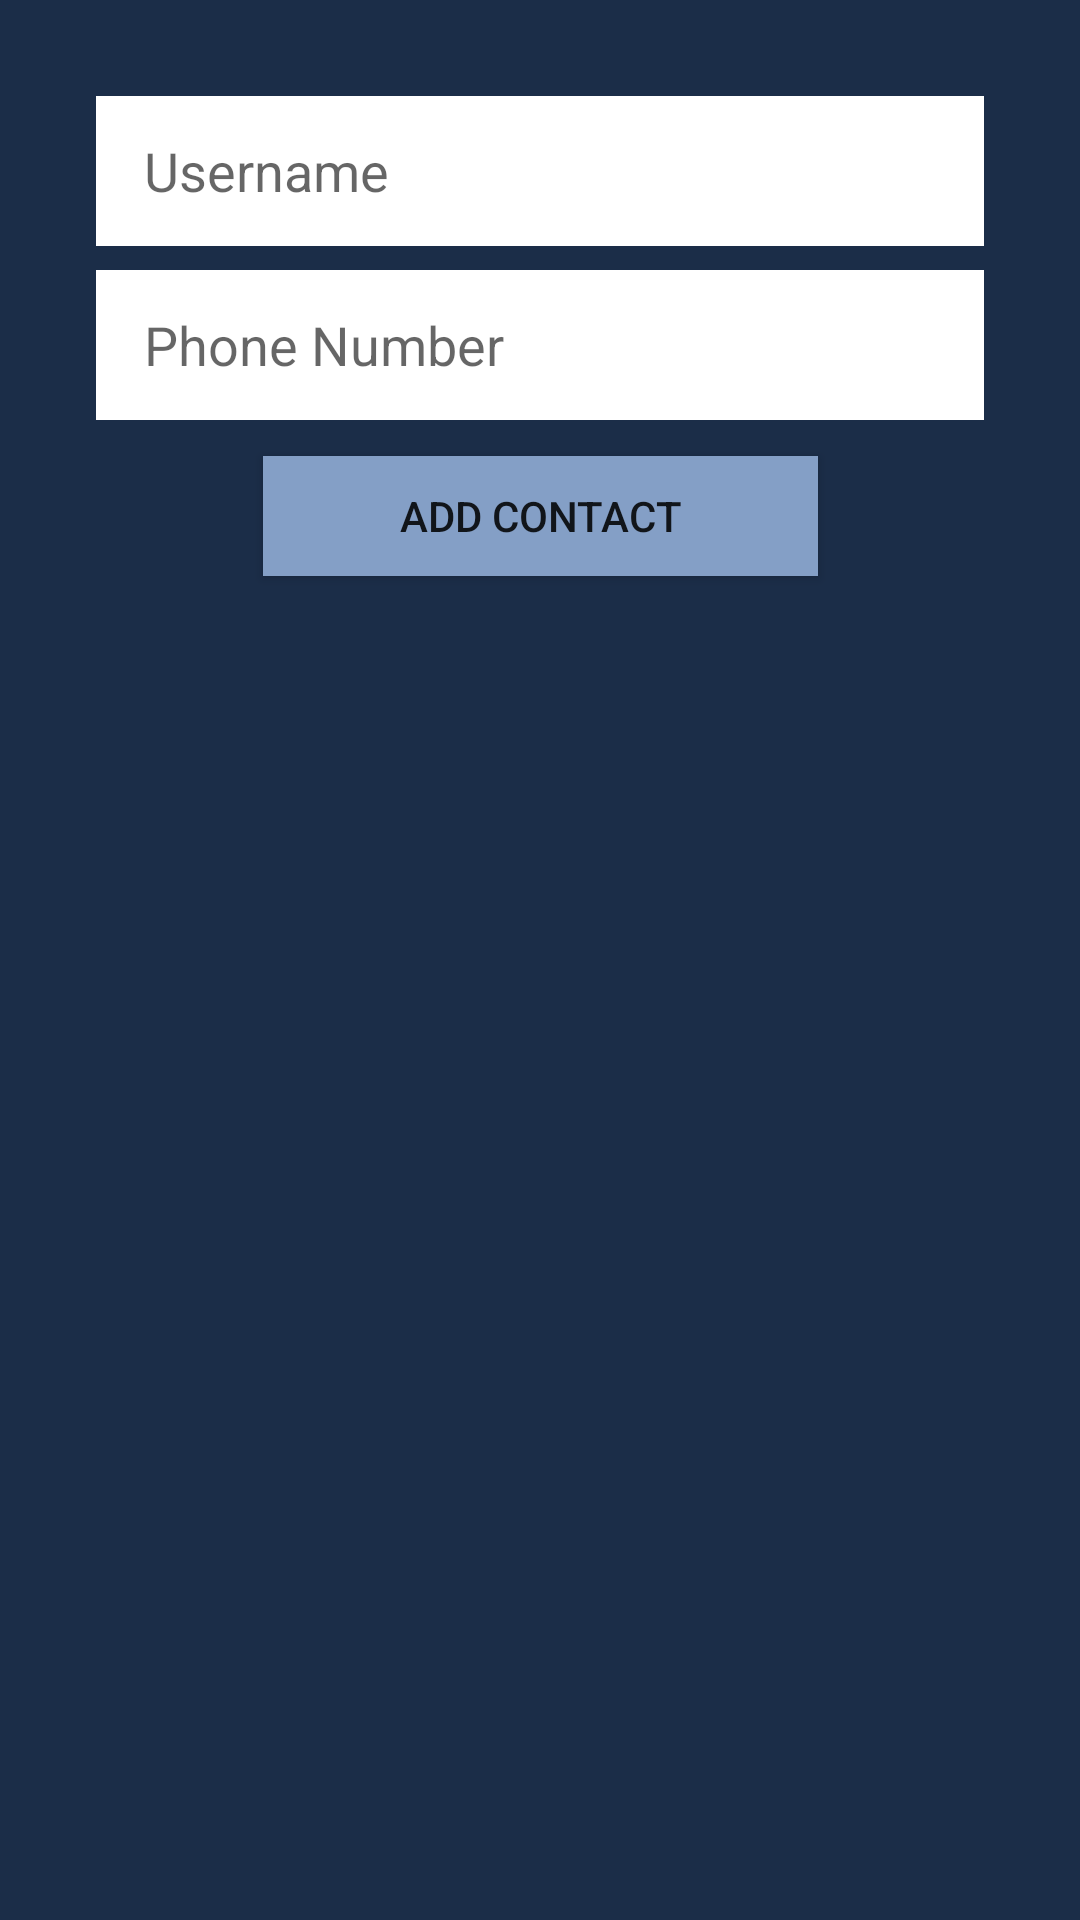

Produce the Android XML layout that renders to this screen, including the resource entries it uses.
<!-- AndroidManifest.xml: application theme Theme.IPZ_Project_2 -->
<!-- res/layout/fragment_add_new_contact.xml -->
<?xml version="1.0" encoding="utf-8"?>
<androidx.constraintlayout.widget.ConstraintLayout xmlns:android="http://schemas.android.com/apk/res/android"
    xmlns:app="http://schemas.android.com/apk/res-auto"
    xmlns:tools="http://schemas.android.com/tools"

    android:layout_width="match_parent"
    android:layout_height="match_parent"
    android:background="@color/background"
    tools:context=".fragments.AddNewContactFragment">

    <Button
        android:id="@+id/add_new_contact_button"
        android:layout_width="185dp"
        android:layout_height="40dp"
        android:layout_marginTop="12dp"
        android:background="@color/secondaryAccent"
        android:text="Add contact"
        app:layout_constraintEnd_toEndOf="@+id/phonenumber_add_new_contact"
        app:layout_constraintStart_toStartOf="@+id/phonenumber_add_new_contact"
        app:layout_constraintTop_toBottomOf="@+id/phonenumber_add_new_contact" />

    <EditText
        android:id="@+id/username_add_new_contact"
        android:layout_width="0dp"
        android:layout_height="50dp"
        android:layout_marginStart="32dp"
        android:layout_marginTop="32dp"
        android:layout_marginEnd="32dp"
        android:background="@color/white"
        android:ems="10"
        android:hint="Username"
        android:inputType="text"
        android:paddingStart="16dp"
        app:layout_constraintEnd_toEndOf="parent"
        app:layout_constraintStart_toStartOf="parent"
        app:layout_constraintTop_toTopOf="parent" />

    <EditText
        android:id="@+id/phonenumber_add_new_contact"
        android:layout_width="0dp"
        android:layout_height="50dp"
        android:layout_marginTop="8dp"
        android:background="@color/white"
        android:ems="10"
        android:hint="Phone Number"
        android:inputType="phone"
        android:paddingStart="16dp"
        app:layout_constraintEnd_toEndOf="@+id/username_add_new_contact"
        app:layout_constraintStart_toStartOf="@+id/username_add_new_contact"
        app:layout_constraintTop_toBottomOf="@+id/username_add_new_contact" />

</androidx.constraintlayout.widget.ConstraintLayout>
<!-- resources referenced by this layout -->
<resources>
  <color name="background">#1B2D48</color>
  <color name="secondaryAccent">#849FC6</color>
  <color name="white">#FFFFFFFF</color>
  <style name="Theme.IPZ_Project_2" parent="Theme.AppCompat.Light.NoActionBar">
          
          <item name="colorPrimary">@color/purple_500</item>
          <item name="colorPrimaryVariant">@color/mainAccent</item>
          <item name="colorOnPrimary">@color/white</item>
          
          <item name="colorSecondary">@color/teal_200</item>
          <item name="colorSecondaryVariant">@color/teal_700</item>
          <item name="colorOnSecondary">@color/black</item>
          
          <item name="android:statusBarColor" tools:targetApi="l">?attr/colorPrimaryVariant</item>
          
      </style>
  <color name="purple_500">#FF6200EE</color>
  <color name="mainAccent">#2C456B</color>
  <color name="teal_200">#FF03DAC5</color>
  <color name="teal_700">#FF018786</color>
  <color name="black">#FF000000</color>
</resources>
